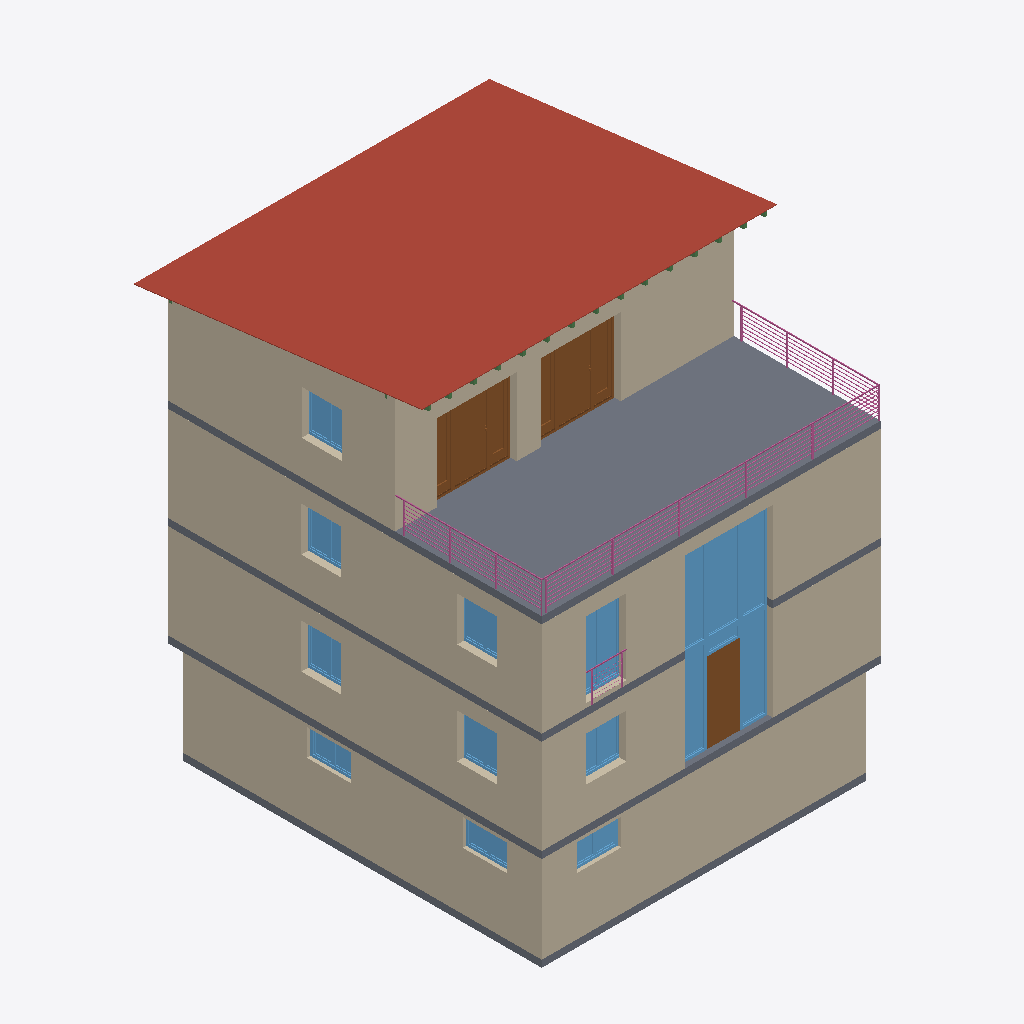
Isometric view of an IFC building model (IFC-SPF (STEP), schema IFC2X3, length unit metre), seen from the south-west, elements coloured by IFC class: 16 windows (light blue), 8 walls (beige), 4 slabs (grey), 4 railings (pink), 3 doors (brown), 1 roof (red-brown), 1 beam (green).
Extent 10.1 m × 11.4 m × 12.6 m (x, y, z). Storeys (4): Kellergeschoss at -2.90 m; Erdgeschoss at 0.00 m; Obergeschoss at 2.90 m; Dachgeschoss at 5.80 m. Elements (129): 38 IfcWallStandardCase, 36 IfcWindow, 21 IfcDoor, 17 IfcBeam, 8 IfcRailing, 6 IfcSlab, 3 IfcStair.

HEADER;
FILE_DESCRIPTION(('ViewDefinition [CoordinationView, SpaceBoundary2ndLevelAddOnView, QuantityTakeOffAddOnView]','Option [Filter: VisibleElements; SpaceContainment: On]'),'2;1');
FILE_NAME('buildingSMART-Anwenderhandbuch_AC13-V8.ifc','2012-10-25T14:22:44',(''),(''),'PreProc - EDM 5.0','ArchiCAD 13.00 Release 1. 64-bit Windows Build Number of the Ifc 2x3 interface: [number])','');
FILE_SCHEMA(('IFC2X3'));
ENDSEC;
DATA;
#54=IFCPROJECT('3sQ$8adVyHseOb00sJH0zG',#13,'Projekt Haustechnik Anwenderhandbuch','',$,$,$,(#51,#163),#26);
#90=IFCSITE('3sR0l_dVyHseOb00sJH0zG',#13,'Demo Gelände',$,$,#87,$,$,.ELEMENT.,$,$,$,$,$);
#103=IFCBUILDING('3sR0r0dVyHseOb00sJH0zG',#13,'Haustechnik-Demo-Gebaeude','Gebäude nach Vorgaben des IAI Anwenderhandbuches',$,#100,$,$,.ELEMENT.,$,$,$);
#123=IFCBUILDINGSTOREY('3sRb2fdVyHseOb00sJH0zG',#13,'Kellergeschoss',$,$,#120,$,'Kellergeschoss',.ELEMENT.,-2.9);
#53540=IFCBUILDINGSTOREY('3sRd$4dVyHseOb00sJH0zG',#13,'Erdgeschoss',$,$,#53537,$,'Erdgeschoss',.ELEMENT.,0.0);
#103008=IFCBUILDINGSTOREY('3sReE5dVyHseOb00sJH0zG',#13,'Obergeschoss',$,$,#103005,$,'Obergeschoss',.ELEMENT.,2.9);
#126633=IFCBUILDINGSTOREY('3sReKAdVyHseOb00sJH0zG',#13,'Dachgeschoss',$,$,#126630,$,'Dachgeschoss',.ELEMENT.,5.8);
#167390=IFCSLAB('3oPziEdXuHseOb00sJH0zG',#13,'Dach-002',$,$,#167465,#167446,'3C3BC66E-9D00-443A-A8-B5-7841D20B4208',.ROOF.);
#167202=IFCSLAB('24dbLedXqHseOb00sJH0zG',#13,'Decke-001',$,$,#167277,#167262,'D6C6B4B3-E98E-4A36-92-6A-4D60D68F38DD',.FLOOR.);
#75878=IFCWALLSTANDARDCASE('23kSeudXqHseOb00sJH0zG',#13,'Wand-0-0026',$,$,#75875,#75948,'FB10970F-0B7F-[number]-A98CA690C319');
#113813=IFCWALLSTANDARDCASE('23lE6_dXqHseOb00sJH0zG',#13,'Wand-1-0017',$,$,#113810,#113883,'7C4CF630-B88D-4A44-97-5D-61E52F68AECF');
#15872=IFCWALLSTANDARDCASE('23janHdXqHseOb00sJH0zG',#13,'Wand-1-0034',$,$,#15869,#15942,'AD82E34E-9BE1-448B-9D-F7-02EFBB58E1F2');
#18840=IFCWALLSTANDARDCASE('23jhQudXqHseOb00sJH0zG',#13,'Wand-1-0035',$,$,#18837,#18910,'012DD3F2-0806-463D-B7-10-910F61107CE7');
#73241=IFCWALLSTANDARDCASE('23kZFEdXqHseOb00sJH0zG',#13,'Wand-0-0027',$,$,#73238,#73311,'DDCDD287-D6C3-425B-92-14-194FDE0BBC96');
#109144=IFCWALLSTANDARDCASE('23lIZEdXqHseOb00sJH0zG',#13,'Wand-1-0016',$,$,#109141,#109214,'654D275D-D981-4CE8-93-4F-2386BBD92B1B');
#126681=IFCWALLSTANDARDCASE('23lu6ydXqHseOb00sJH0zG',#13,'Wand-2-0003',$,$,#126678,#126791,'546D71B4-D102-4053-9D-B8-A1881EA1994C');
#129514=IFCWALLSTANDARDCASE('23m4Y7dXqHseOb00sJH0zG',#13,'Wand-2-0006',$,$,#129511,#129656,'ABD0E798-4789-45EF-8A-BF-3213C15442D9');
#102152=IFCSLAB('24dLgEdXqHseOb00sJH0zG',#13,'Decke-001',$,$,#102219,#102204,'E391E4BD-ADAD-4CE9-83-52-AD269C8CFDB9',.FLOOR.);
#137007=IFCDOOR('23s96sdXqHseOb00sJH0zG',#13,'Tür-006',$,$,#136970,#137003,'29A55DE5-CAFD-4781-97-DB-38888797119F',2.26,2.26);
#136847=IFCDOOR('23sFjCdXqHseOb00sJH0zG',#13,'Tür-006',$,$,#129733,#136843,'30FBA189-4022-4F39-92-DA-C9BF403A61D6',2.26,2.26);
#52499=IFCSLAB('24dPQidXqHseOb00sJH0zG',#13,'Decke-001',$,$,#52562,#52551,'8F386CFD-979F-463F-B5-20-325F7E0F12B9',.BASESLAB.);
#125643=IFCSLAB('24dWnIdXqHseOb00sJH0zG',#13,'Decke-001',$,$,#125726,#125711,'C0D7768F-49E7-4CF3-93-C3-8BFFFD1B2989',.FLOOR.);
#163874=IFCRAILING('24AonZdXqHseOb00sJH0zG',#13,'Objekt-0035',$,$,#163871,#163860,'[number]-62C6-4022-90-6D-5B7007DA5B42',.HANDRAIL.);
#113533=IFCWINDOW('0HjEwccezDnOdeYtlYR1lN',#13,'Fenster-006',$,$,#112802,#113529,'1DB9DDD2-D354-432D-9A-4A-3F939C6F2090',2.56,0.96);
#73708=IFCDOOR('19PPWm5lD5awiJq9mnrKd3',#13,'Tür-006',$,$,#73397,#73704,'4237F382-495D-471B-AD-2B-7E3684625DFE',2.3,0.96);
#74740=IFCWINDOW('2On5CxkQH22urYUl3KovTe',#13,'Fenster-003',$,$,#74703,#74736,'54FC42A5-9EBC-4888-85-E2-CC8FA15BDE3B',2.7,0.775);
#112687=IFCWINDOW('3f6GLA8D93bfKLwBWM7NEG',#13,'Fenster-005',$,$,#111956,#112683,'34551E66-FF13-4408-AD-FF-9279A6D6D042',2.56,0.775);
#111841=IFCWINDOW('2s25S6VRL8BBKOt3CHUFv3',#13,'Fenster-002',$,$,#109312,#111837,'66A9624F-E949-4E1B-80-FB-3ECD96162F55',2.1474075,1.26);
#74571=IFCWINDOW('3atpnkBTbAzu9fn9rMVqnS',#13,'Fenster-003',$,$,#73840,#74567,'[number]-5BE6-[number]-629BB5CBC804',2.7,0.775);
#113685=IFCWINDOW('2cbaSIhBr1Fv_VoBpNnymc',#13,'Fenster-004',$,$,#113648,#113681,'BDFC2983-4E91-4F4B-93-8D-03BBB5EB4937',2.56,0.775);
#167066=IFCRAILING('24ADbtdXqHseOb00sJH0zG',#13,'Objekt-0035',$,$,#167063,#167052,'735C366C-959E-45D1-A2-EE-EA5FC0CFEF49',.HANDRAIL.);
#158847=IFCRAILING('24AckLdXqHseOb00sJH0zG',#13,'Objekt-0035',$,$,#158844,#158829,'467AF4AA-25A0-45CE-A7-6C-B3DD5A26515C',.HANDRAIL.);
#114146=IFCWINDOW('23ozP1dXqHseOb00sJH0zG',#13,'Fenster-002',$,$,#114127,#114142,'95DFF256-1234-46BB-92-DF-AB2742826CF2',1.26,1.26);
#75750=IFCWINDOW('23npCcdXqHseOb00sJH0zG',#13,'Fenster-002',$,$,#75713,#75746,'06AF5181-FA37-4975-92-7D-1239E2383933',1.26,1.26);
#76229=IFCWINDOW('23nitRdXqHseOb00sJH0zG',#13,'Fenster-002',$,$,#76210,#76225,'C58F84F7-BFC6-4C21-93-29-E8255D4E8579',1.26,1.26);
#114000=IFCWINDOW('23ot5xdXqHseOb00sJH0zG',#13,'Fenster-002',$,$,#113981,#113996,'20A48DCC-4C65-433F-98-18-0988F9AD2389',1.26,1.26);
#76083=IFCWINDOW('23ncEwdXqHseOb00sJH0zG',#13,'Fenster-002',$,$,#76046,#76079,'E5952BD1-A9CF-4FF9-8D-A8-D2ABC4AEC119',1.26,1.26);
#129418=IFCWINDOW('2S_RWWjo98rg7VnD5SgZMY',#13,'Fenster-003',$,$,#126889,#129414,'686305B3-BF62-4E63-BE-0F-7238A6FD9C61',1.26,1.26);
#19006=IFCWINDOW('366RsyND509ui_uGtTDh_6',#13,'Fenster-003',$,$,#18987,#19002,'0C7D548B-0D5C-46DF-A1-D8-A14FD2C7FB5D',0.76,1.26);
#18550=IFCWINDOW('0WCzeHYpL2eg1NfKPaO$YA',#13,'Fenster-003',$,$,#16019,#18546,'B8989D2C-602F-4535-B0-E8-882A9F825226',0.76,1.26);
#18716=IFCWINDOW('2igLj5M0L6IuAZhuz500Fl',#13,'Fenster-003',$,$,#18679,#18712,'DECE17BE-AEC1-46D2-82-90-15422069A162',0.76,1.26);
#75586=IFCWINDOW('10i1g1RrX84QYKpfTzhAKK',#13,'Fenster-003',$,$,#74855,#75582,'D9FE98E9-EB49-4960-95-C4-D32F9D6C238B',0.4,0.96);
#119336=IFCRAILING('249T0LdXqHseOb00sJH0zG',#13,'Objekt-0035',$,$,#119333,#119322,'C7ECA121-[number]-A7-69-F6751DB29030',.HANDRAIL.);
#154416=IFCBEAM('1L5j4vm6H9iR$wuc6awgHg',#13,'Objekt-0033',$,$,#154462,#154447,'16E9A6FD-125A-46E4-AE-91-83C96C9AA771');
ENDSEC;